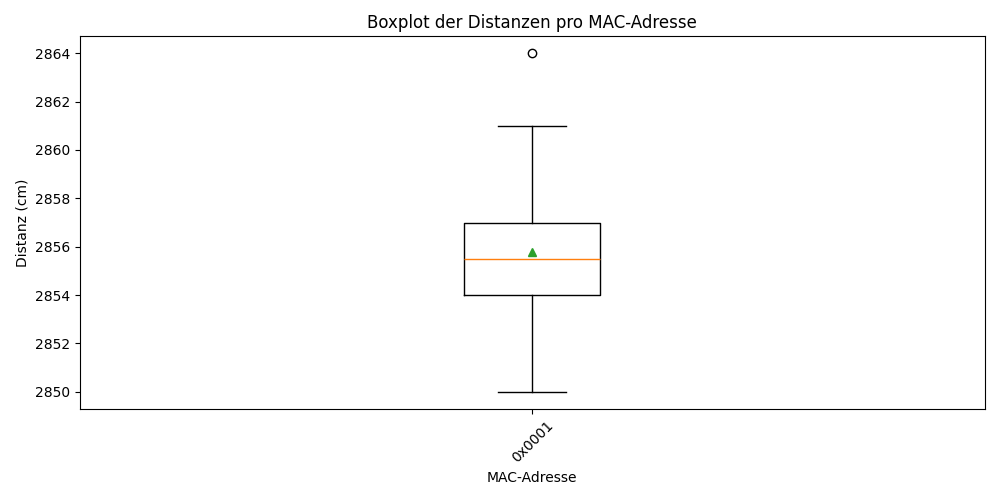

Source data for this figure (header and first rows):
MAC-Adresse, Distanz (cm)
0x0001, 2859
0x0001, 2857
0x0001, 2856
0x0001, 2857
0x0001, 2858
0x0001, 2854
0x0001, 2850
0x0001, 2857
0x0001, 2854
0x0001, 2853
0x0001, 2851
0x0001, 2859
0x0001, 2856
0x0001, 2856
0x0001, 2854
0x0001, 2853
0x0001, 2855
0x0001, 2853
0x0001, 2855
0x0001, 2857
0x0001, 2856
0x0001, 2853
0x0001, 2855
0x0001, 2859
0x0001, 2858
0x0001, 2855
0x0001, 2854
0x0001, 2854
0x0001, 2858
0x0001, 2855
0x0001, 2856
0x0001, 2853
0x0001, 2864
0x0001, 2861
0x0001, 2859
0x0001, 2855
0x0001, 2855
0x0001, 2856
